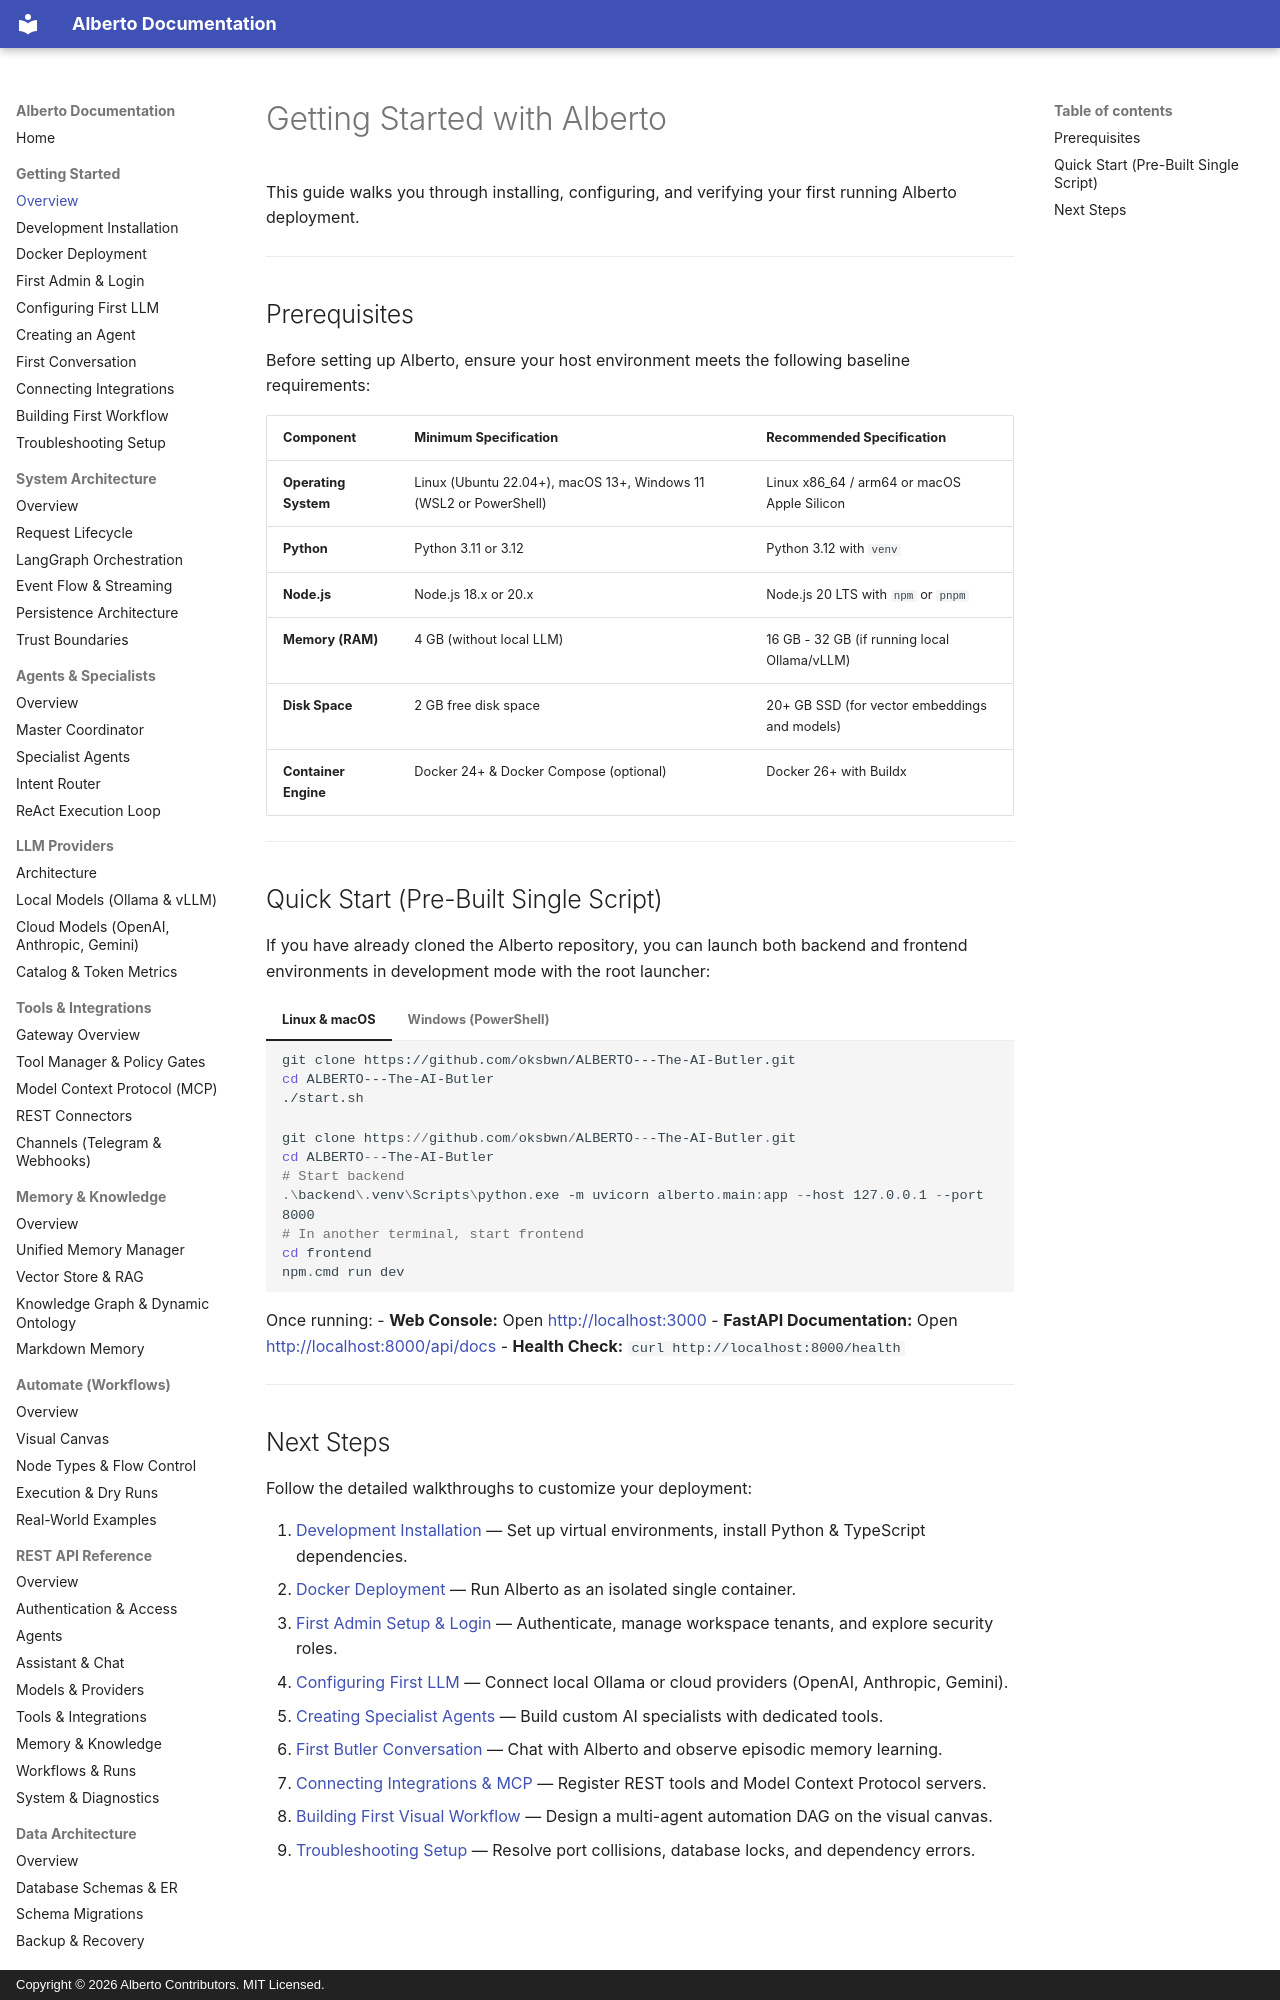

repository: oksbwn/ALBERTO-The-AI-Butler · page: getting-started/index.html · generator: mkdocs · copyright: Copyright © 2026 Alberto Contributors. MIT Licensed.

# Getting Started with Alberto

This guide walks you through installing, configuring, and verifying your first running Alberto deployment.

---

## Prerequisites

Before setting up Alberto, ensure your host environment meets the following baseline requirements:

| Component | Minimum Specification | Recommended Specification |
| :--- | :--- | :--- |
| **Operating System** | Linux (Ubuntu 22.04+), macOS 13+, Windows 11 (WSL2 or PowerShell) | Linux x86_64 / arm64 or macOS Apple Silicon |
| **Python** | Python 3.11 or 3.12 | Python 3.12 with `venv` |
| **Node.js** | Node.js 18.x or 20.x | Node.js 20 LTS with `npm` or `pnpm` |
| **Memory (RAM)** | 4 GB (without local LLM) | 16 GB - 32 GB (if running local Ollama/vLLM) |
| **Disk Space** | 2 GB free disk space | 20+ GB SSD (for vector embeddings and models) |
| **Container Engine** | Docker 24+ & Docker Compose (optional) | Docker 26+ with Buildx |

---

## Quick Start (Pre-Built Single Script)

If you have already cloned the Alberto repository, you can launch both backend and frontend environments in development mode with the root launcher:

=== "Linux & macOS"
    ```bash
    git clone https://github.com/oksbwn/ALBERTO---The-AI-Butler.git
    cd ALBERTO---The-AI-Butler
    ./start.sh
    ```

=== "Windows (PowerShell)"
    ```powershell
    git clone https://github.com/oksbwn/ALBERTO---The-AI-Butler.git
    cd ALBERTO---The-AI-Butler
    # Start backend
    .\backend\.venv\Scripts\python.exe -m uvicorn alberto.main:app --host 127.0.0.1 --port 8000
    # In another terminal, start frontend
    cd frontend
    npm.cmd run dev
    ```

Once running:
- **Web Console:** Open [http://localhost:3000](http://localhost:3000)
- **FastAPI Documentation:** Open [http://localhost:8000/api/docs](http://localhost:8000/api/docs)
- **Health Check:** `curl http://localhost:8000/health`

---
